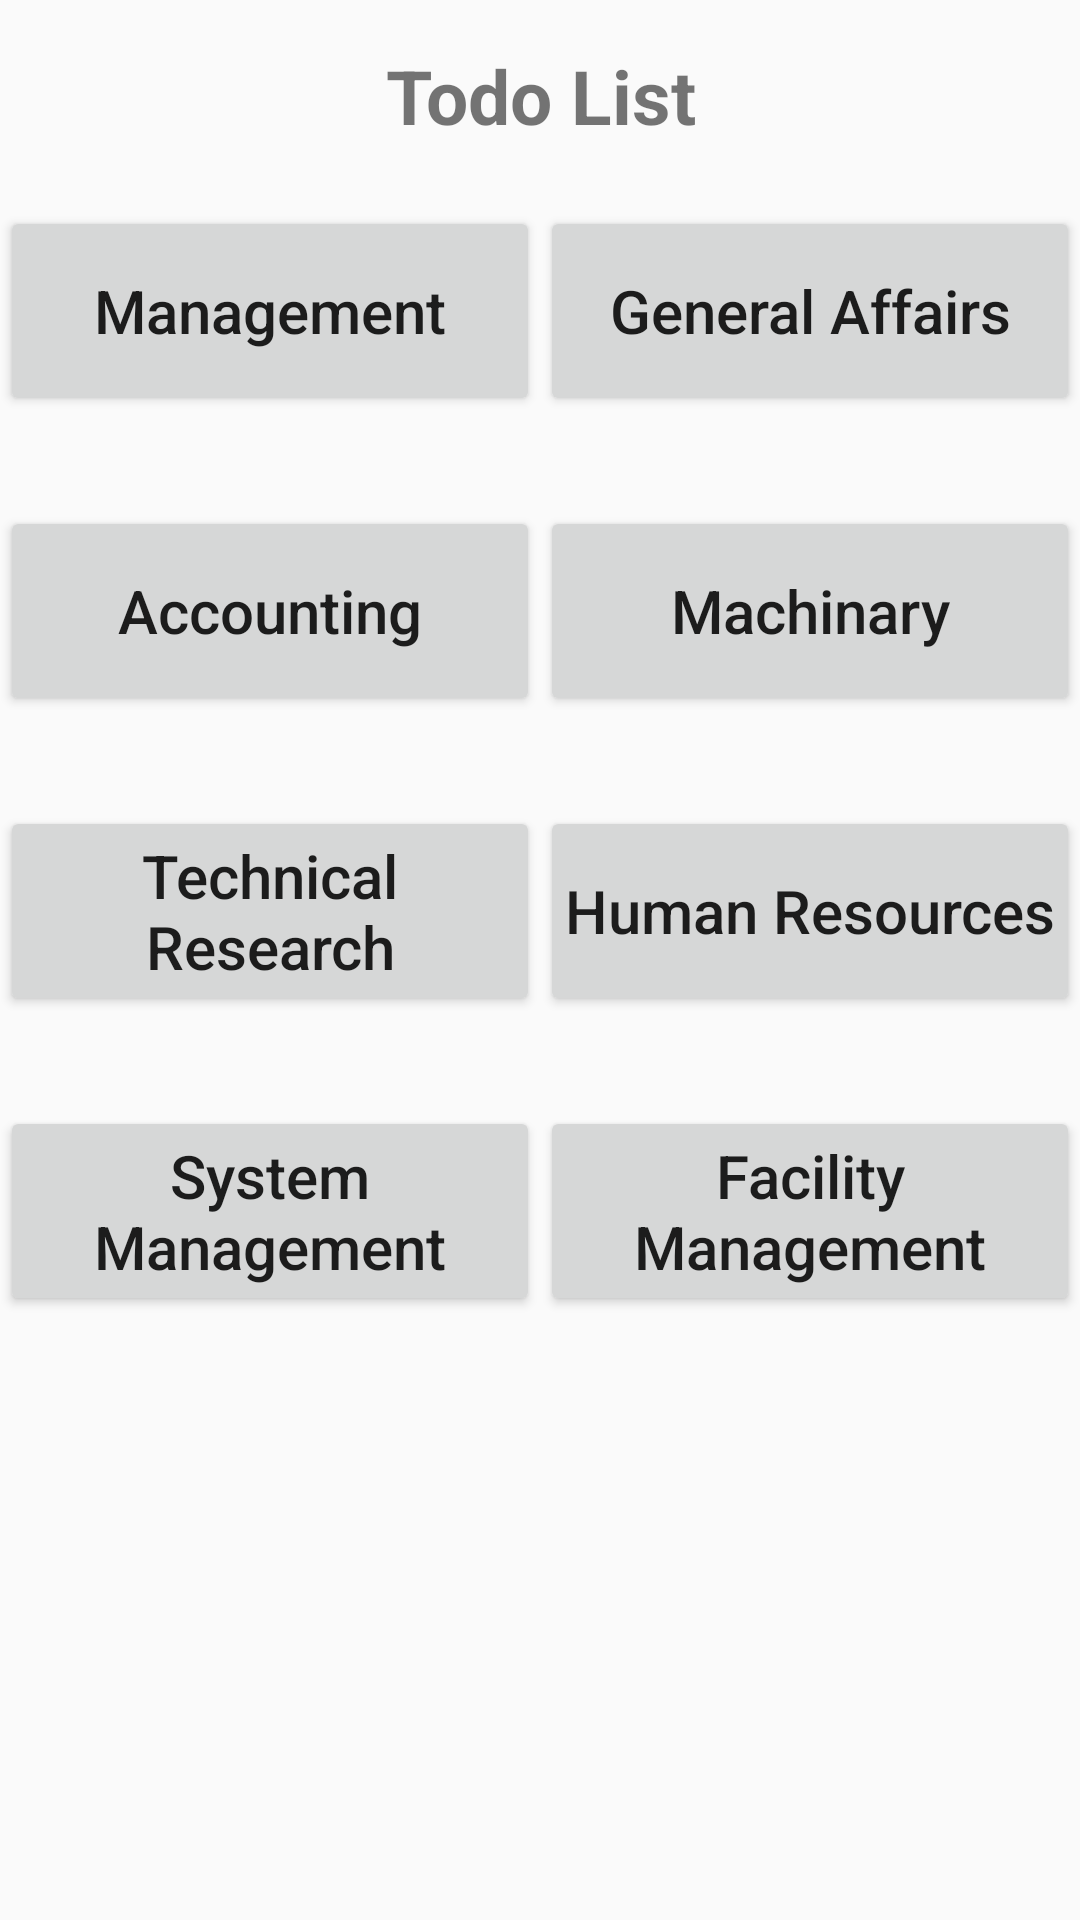

Android layout source for this screen:
<!-- AndroidManifest.xml: application theme Theme.AppCompat.DayNight -->
<!-- res/layout/fragment_department_select.xml -->
<?xml version="1.0" encoding="utf-8"?>
<androidx.constraintlayout.widget.ConstraintLayout xmlns:android="http://schemas.android.com/apk/res/android"
    xmlns:app="http://schemas.android.com/apk/res-auto"
    xmlns:tools="http://schemas.android.com/tools"
    android:layout_width="match_parent"
    android:layout_height="match_parent">
    

    <TextView
        android:id="@+id/department_select_title"
        android:layout_width="0dp"
        android:layout_height="wrap_content"
        android:layout_columnWeight="1"
        android:layout_columnSpan="2"
        android:gravity="center"
        android:text="Todo List"
        android:textSize="25dp"
        android:textStyle="bold"
        android:paddingTop="15dp"
        app:layout_constraintEnd_toEndOf="parent"
        app:layout_constraintStart_toStartOf="parent"/>



    <androidx.appcompat.widget.AppCompatButton
        android:id = "@+id/management_button"
        android:layout_width="0dp"
        android:layout_height="70dp"
        android:layout_columnWeight="1"
        android:text="Management"
        android:textAppearance="@style/TextAppearance.AppCompat.Body2"
        android:drawableLeft="@drawable/customized_arrow_right_circle"
        android:textSize="20dp"
        android:padding="8dp"
        android:drawablePadding="8dp"
        android:layout_gravity="center"
        android:layout_marginTop = "20dp"
        android:layout_marginBottom = "30dp"
        app:layout_constraintStart_toStartOf="parent"
        app:layout_constraintEnd_toStartOf="@+id/general_affairs_button"
        app:layout_constraintTop_toBottomOf="@+id/department_select_title"
        app:layout_constraintBottom_toTopOf="@+id/accounting_button"
        />

    <androidx.appcompat.widget.AppCompatButton
        android:id = "@+id/general_affairs_button"
        android:layout_width="0dp"
        android:layout_height="70dp"
        android:layout_columnWeight="1"
        android:text="General Affairs"
        android:textAppearance="@style/TextAppearance.AppCompat.Body2"
        android:drawableLeft="@drawable/customized_arrow_right_circle"
        android:textSize="20dp"
        android:padding="8dp"
        android:drawablePadding="8dp"
        android:layout_gravity="center"
        android:layout_marginTop = "20dp"
        android:layout_marginBottom = "30dp"
        app:layout_constraintStart_toEndOf="@+id/management_button"
        app:layout_constraintEnd_toEndOf="parent"
        app:layout_constraintTop_toBottomOf="@+id/department_select_title"
        />

    <androidx.appcompat.widget.AppCompatButton
        android:id = "@+id/accounting_button"
        android:layout_width="0dp"
        android:layout_height="70dp"
        android:layout_columnWeight="1"
        android:text="Accounting"
        android:textAppearance="@style/TextAppearance.AppCompat.Body2"
        android:drawableLeft="@drawable/customized_arrow_right_circle"
        android:textSize="20dp"
        android:padding="8dp"
        android:drawablePadding="8dp"
        android:layout_gravity="center"
        android:layout_marginTop = "30dp"
        android:layout_marginBottom = "30dp"
        app:layout_constraintStart_toStartOf="parent"
        app:layout_constraintTop_toBottomOf="@+id/management_button"
        app:layout_constraintEnd_toStartOf="@+id/machinary_button"
        />

    <androidx.appcompat.widget.AppCompatButton
        android:id = "@+id/machinary_button"
        android:layout_width="0dp"
        android:layout_height="70dp"
        android:layout_columnWeight="1"
        android:text="Machinary"
        android:textAppearance="@style/TextAppearance.AppCompat.Body2"
        android:drawableLeft="@drawable/customized_arrow_right_circle"
        android:textSize="20dp"
        android:padding="8dp"
        android:drawablePadding="8dp"
        android:layout_gravity="center"
        android:layout_marginTop = "30dp"
        android:layout_marginBottom = "30dp"
        app:layout_constraintStart_toEndOf="@+id/accounting_button"
        app:layout_constraintTop_toBottomOf="@+id/general_affairs_button"
        app:layout_constraintEnd_toEndOf="parent"
        />

    <androidx.appcompat.widget.AppCompatButton
        android:id = "@+id/technical_research_button"
        android:layout_width="0dp"
        android:layout_height="70dp"
        android:layout_columnWeight="1"
        android:text="Technical Research"
        android:textAppearance="@style/TextAppearance.AppCompat.Body2"
        android:drawableLeft="@drawable/customized_arrow_right_circle"
        android:textSize="20dp"
        android:padding="8dp"
        android:drawablePadding="8dp"
        android:layout_gravity="center"
        android:layout_marginTop = "30dp"
        android:layout_marginBottom = "30dp"
        app:layout_constraintStart_toStartOf="parent"
        app:layout_constraintTop_toBottomOf="@+id/accounting_button"
        app:layout_constraintEnd_toStartOf="@+id/human_resources_button"
        />

    <androidx.appcompat.widget.AppCompatButton
        android:id = "@+id/human_resources_button"
        android:layout_width="0dp"
        android:layout_height="70dp"
        android:layout_columnWeight="1"
        android:text="Human Resources"
        android:textAppearance="@style/TextAppearance.AppCompat.Body2"
        android:drawableLeft="@drawable/customized_arrow_right_circle"
        android:textSize="20dp"
        android:padding="8dp"
        android:drawablePadding="8dp"
        android:layout_gravity="center"
        android:layout_marginTop = "30dp"
        android:layout_marginBottom = "30dp"
        app:layout_constraintStart_toEndOf="@+id/technical_research_button"
        app:layout_constraintTop_toBottomOf="@+id/machinary_button"
        app:layout_constraintEnd_toEndOf="parent"
        />

    <androidx.appcompat.widget.AppCompatButton
        android:id = "@+id/system_management_button"
        android:layout_width="0dp"
        android:layout_height="70dp"
        android:layout_columnWeight="1"
        android:text="System Management"
        android:textAppearance="@style/TextAppearance.AppCompat.Body2"
        android:drawableLeft="@drawable/customized_arrow_right_circle"
        android:textSize="20dp"
        android:padding="8dp"
        android:drawablePadding="8dp"
        android:layout_gravity="center"
        android:layout_marginTop = "30dp"
        android:layout_marginBottom = "30dp"
        app:layout_constraintStart_toStartOf="parent"
        app:layout_constraintTop_toBottomOf="@+id/technical_research_button"
        app:layout_constraintEnd_toStartOf="@+id/facility_management_button"
        />

    <androidx.appcompat.widget.AppCompatButton
        android:id = "@+id/facility_management_button"
        android:layout_width="0dp"
        android:layout_height="70dp"
        android:layout_columnWeight="1"
        android:text="Facility Management"
        android:textAppearance="@style/TextAppearance.AppCompat.Body2"
        android:drawableLeft="@drawable/customized_arrow_right_circle"
        android:textSize="20dp"
        android:padding="8dp"
        android:drawablePadding="8dp"
        android:layout_gravity="center"
        android:layout_marginTop = "30dp"
        android:layout_marginBottom = "30dp"
        app:layout_constraintStart_toEndOf="@+id/technical_research_button"
        app:layout_constraintTop_toBottomOf="@+id/human_resources_button"
        app:layout_constraintEnd_toEndOf="parent"
        />



</androidx.constraintlayout.widget.ConstraintLayout>
<!-- resources referenced by this layout -->
<resources>

</resources>
